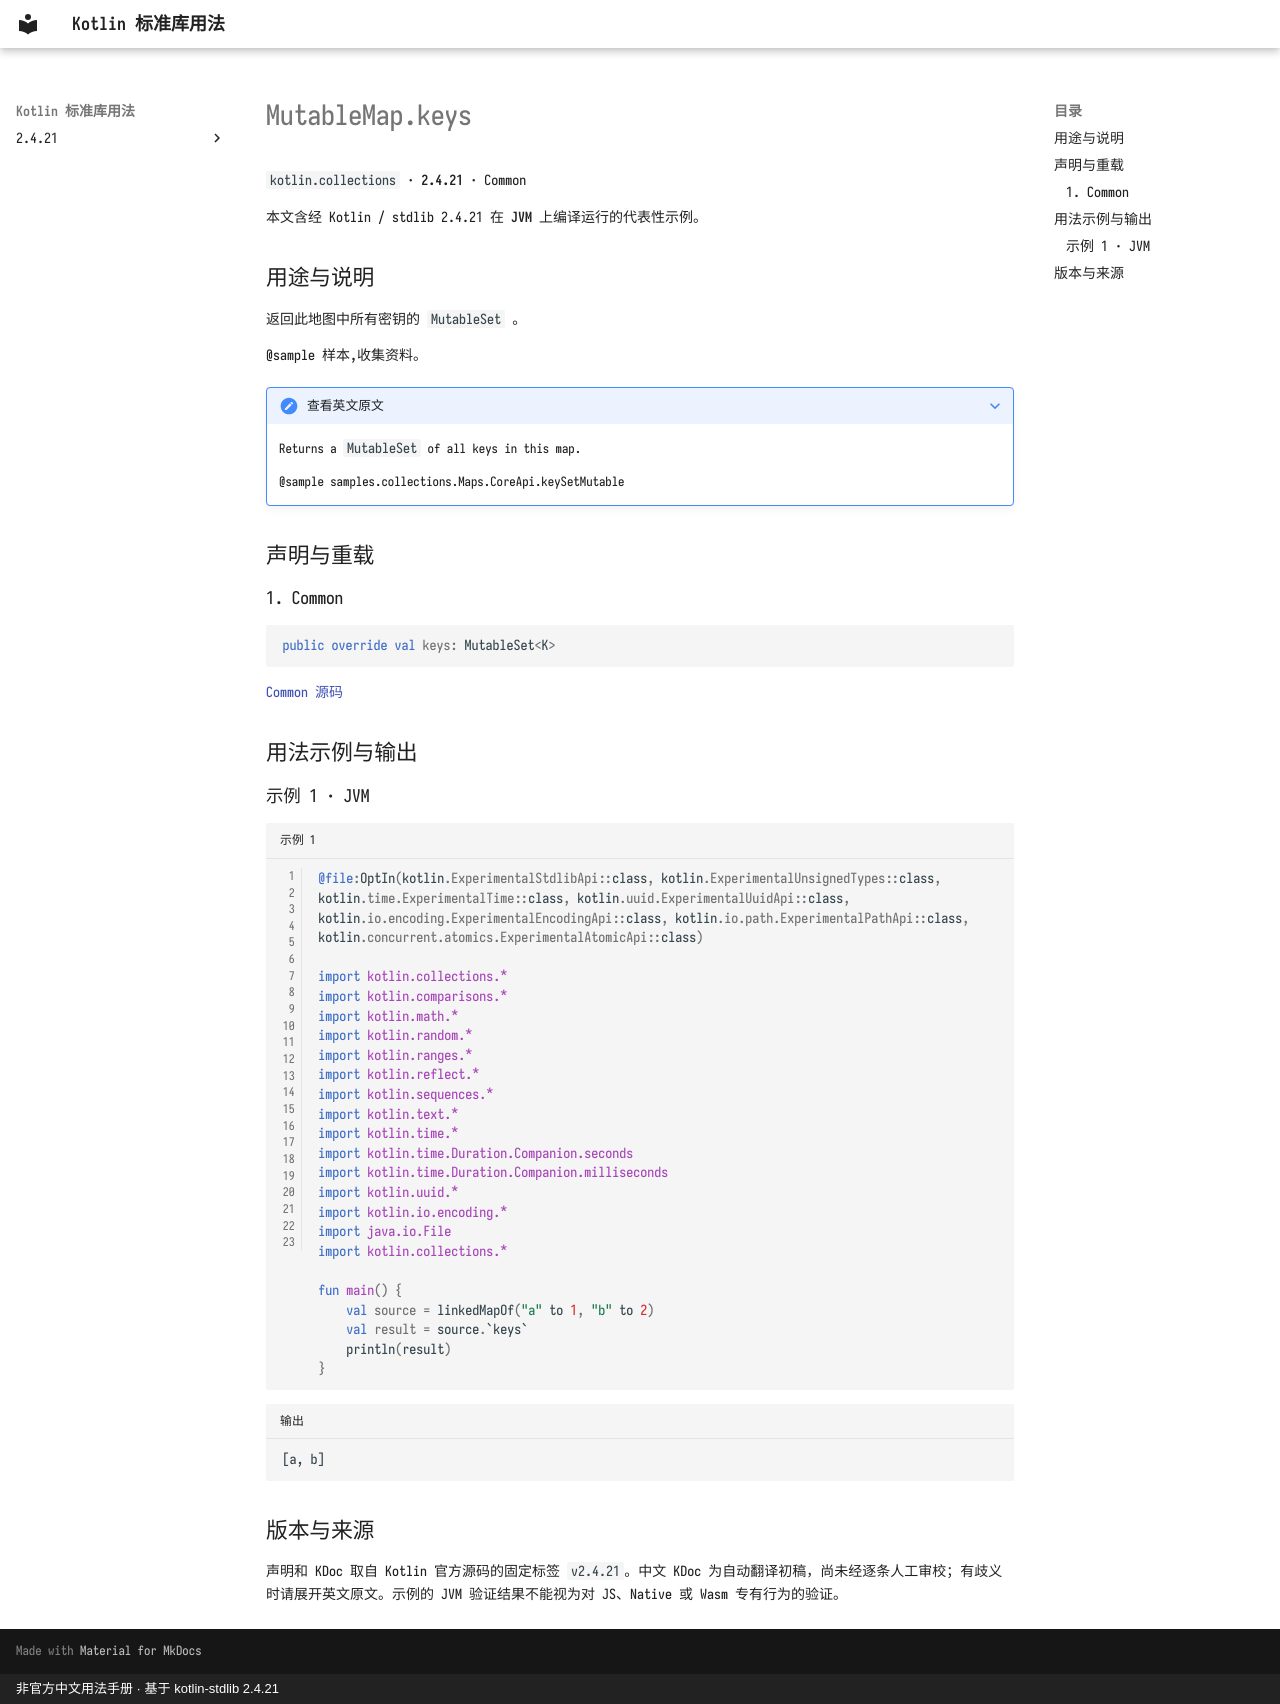

repository: oooooooko/kotlin-stdlib-docs · page: zh/api/kotlin.collections/mutablemap-keys--b294ccbe/index.html · generator: mkdocs · copyright: 非官方中文用法手册 · 基于 kotlin-stdlib 2.4.21

# MutableMap.keys

`kotlin.collections` · **2.4.21** · Common

本文含经 Kotlin / stdlib 2.4.21 在 **JVM** 上编译运行的代表性示例。

## 用途与说明

返回此地图中所有密钥的 `MutableSet` 。

@sample 样本,收集资料。

??? note "查看英文原文"

    Returns a `MutableSet` of all keys in this map.
    
    @sample samples.collections.Maps.CoreApi.keySetMutable

## 声明与重载

### 1. Common

```kotlin
public override val keys: MutableSet<K>
```

[Common 源码](https://github.com/JetBrains/kotlin/blob/v2.4.21/libraries/stdlib/src/kotlin/Collections.kt#L710)

## 用法示例与输出

### 示例 1 · JVM

```kotlin title="示例 1" linenums="1"
@file:OptIn(kotlin.ExperimentalStdlibApi::class, kotlin.ExperimentalUnsignedTypes::class, kotlin.time.ExperimentalTime::class, kotlin.uuid.ExperimentalUuidApi::class, kotlin.io.encoding.ExperimentalEncodingApi::class, kotlin.io.path.ExperimentalPathApi::class, kotlin.concurrent.atomics.ExperimentalAtomicApi::class)

import kotlin.collections.*
import kotlin.comparisons.*
import kotlin.math.*
import kotlin.random.*
import kotlin.ranges.*
import kotlin.reflect.*
import kotlin.sequences.*
import kotlin.text.*
import kotlin.time.*
import kotlin.time.Duration.Companion.seconds
import kotlin.time.Duration.Companion.milliseconds
import kotlin.uuid.*
import kotlin.io.encoding.*
import java.io.File
import kotlin.collections.*

fun main() {
    val source = linkedMapOf("a" to 1, "b" to 2)
    val result = source.`keys`
    println(result)
}
```

```text title="输出"
[a, b]
```

## 版本与来源

声明和 KDoc 取自 Kotlin 官方源码的固定标签 `v2.4.21`。中文 KDoc 为自动翻译初稿，尚未经逐条人工审校；有歧义时请展开英文原文。示例的 JVM 验证结果不能视为对 JS、Native 或 Wasm 专有行为的验证。
